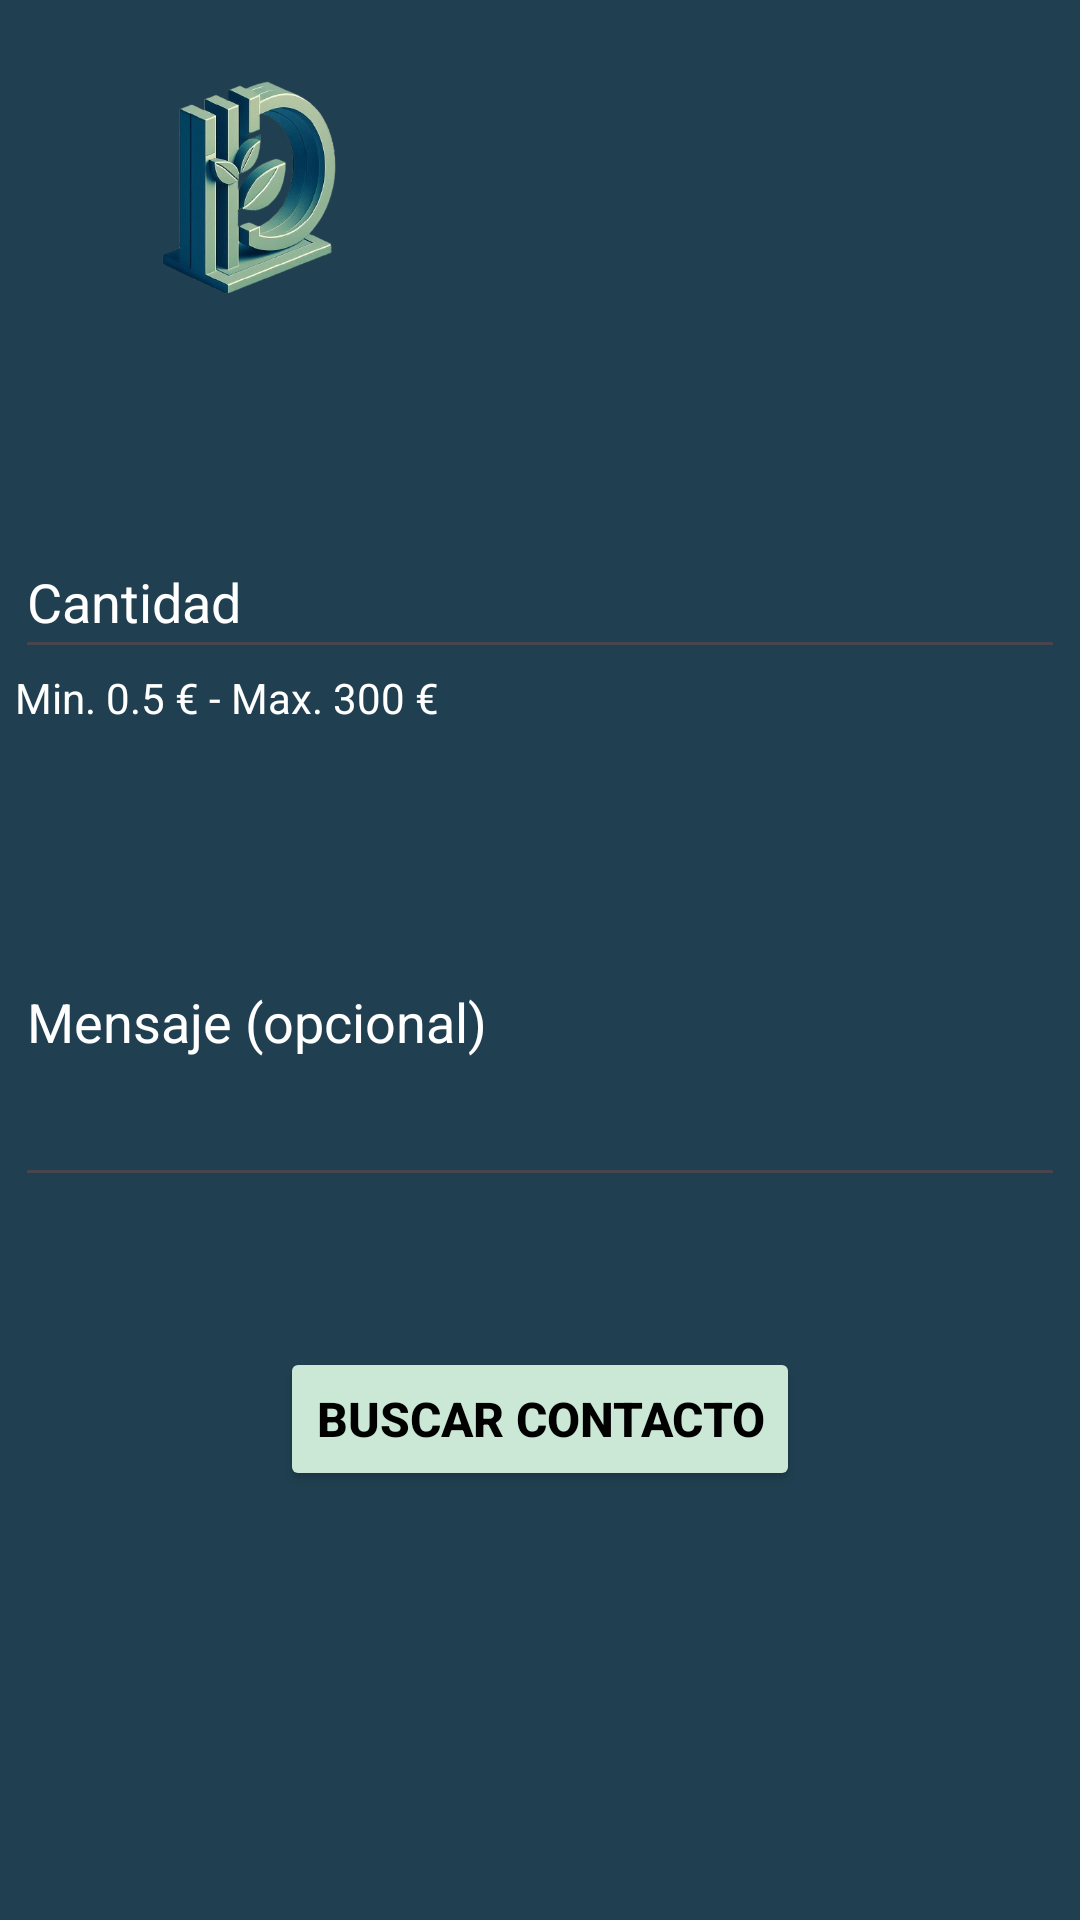

The Android layout XML behind this screen, and the referenced resources:
<!-- AndroidManifest.xml: application theme Theme.DicaroBank -->
<!-- res/layout/fragment_bizum_service.xml -->
<?xml version="1.0" encoding="utf-8"?>
<androidx.constraintlayout.widget.ConstraintLayout xmlns:android="http://schemas.android.com/apk/res/android"
    xmlns:app="http://schemas.android.com/apk/res-auto"
    xmlns:tools="http://schemas.android.com/tools"
    android:layout_width="match_parent"
    android:layout_height="match_parent"
    android:background="@color/blue_700"
    tools:context=".view.bizumService.BizumServiceFragment">

    <ImageView
        android:id="@+id/logoBizumFrag_img"
        android:layout_width="116dp"
        android:layout_height="123dp"
        android:contentDescription="@string/logo_dicaro_bank"
        android:src="@drawable/logo_dicaro_bank"
        app:layout_constraintEnd_toEndOf="parent"
        app:layout_constraintHorizontal_bias="0.101"
        app:layout_constraintStart_toStartOf="parent"
        app:layout_constraintTop_toTopOf="parent" />

    <EditText
        android:id="@+id/bizumAmount_et"
        android:layout_width="350dp"
        android:layout_height="48dp"
        android:layout_marginTop="52dp"
        android:hint="@string/amount"
        android:inputType="numberDecimal"
        android:textColor="@color/white"
        android:textColorHint="@color/white"
        app:layout_constraintEnd_toEndOf="parent"
        app:layout_constraintHorizontal_bias="0.491"
        app:layout_constraintStart_toStartOf="parent"
        app:layout_constraintTop_toBottomOf="@+id/logoBizumFrag_img" />

    <TextView
        android:layout_width="wrap_content"
        android:layout_height="wrap_content"
        android:text="@string/bizumService_min_max_tv"
        android:textColor="@color/white"
        app:layout_constraintEnd_toEndOf="@+id/bizumAmount_et"
        app:layout_constraintHorizontal_bias="0.0"
        app:layout_constraintStart_toStartOf="@+id/bizumAmount_et"
        app:layout_constraintTop_toBottomOf="@+id/bizumAmount_et" />

    <EditText
        android:id="@+id/bizumMessage_et"
        android:layout_width="350dp"
        android:layout_height="120dp"
        android:layout_marginTop="56dp"
        android:hint="@string/bizumService_optional_message"
        android:textColor="@color/white"
        android:textColorHint="@color/white"
        app:layout_constraintEnd_toEndOf="@+id/bizumAmount_et"
        app:layout_constraintHorizontal_bias="0.0"
        app:layout_constraintStart_toStartOf="@+id/bizumAmount_et"
        app:layout_constraintTop_toBottomOf="@+id/bizumAmount_et" />

    <Button
        android:id="@+id/searchContact_btn"
        android:layout_width="wrap_content"
        android:layout_height="wrap_content"
        android:layout_marginTop="50dp"
        android:backgroundTint="@color/blue_200"
        android:text="@string/bizumService_select_contact"
        android:textColor="@color/black"
        android:textSize="16sp"
        android:textStyle="bold"
        app:layout_constraintEnd_toEndOf="parent"
        app:layout_constraintStart_toStartOf="parent"
        app:layout_constraintTop_toBottomOf="@+id/bizumMessage_et" />

</androidx.constraintlayout.widget.ConstraintLayout>
<!-- resources referenced by this layout -->
<resources>
  <color name="black">#FF000000</color>
  <color name="blue_200">#CAE8D5</color>
  <color name="blue_700">#204051</color>
  <color name="white">#FFFFFFFF</color>
  <!-- drawable logo_dicaro_bank: png bitmap (drawable-nodpi, 32899 bytes) -->
  <string name="amount">Cantidad</string>
  <string name="bizumService_min_max_tv">Min. 0.5 € - Max. 300 €</string>
  <string name="bizumService_optional_message">Mensaje (opcional)</string>
  <string name="bizumService_select_contact">Buscar contacto</string>
  <string name="logo_dicaro_bank">Logo Dicaro Bank</string>
  <style name="Theme.DicaroBank" parent="Base.Theme.DicaroBank" />
  <style name="Base.Theme.DicaroBank" parent="Theme.Material3.DayNight.NoActionBar">
          
          <item name="colorPrimary">@color/blue_500</item>
          <item name="colorPrimaryVariant">@color/blue_700</item>
          <item name="colorOnPrimary">@color/white</item>
          
          <item name="colorSecondary">@color/blue_200</item>
          <item name="colorSecondaryVariant">@color/blue_300</item>
          <item name="colorOnSecondary">@color/black</item>
          <item name="colorSecondaryContainer">@color/blue_300</item>
          
          <item name="android:statusBarColor">@color/black</item>
      </style>
  <color name="blue_500">#3B6978</color>
  <color name="blue_300">#84A9AC</color>
</resources>
